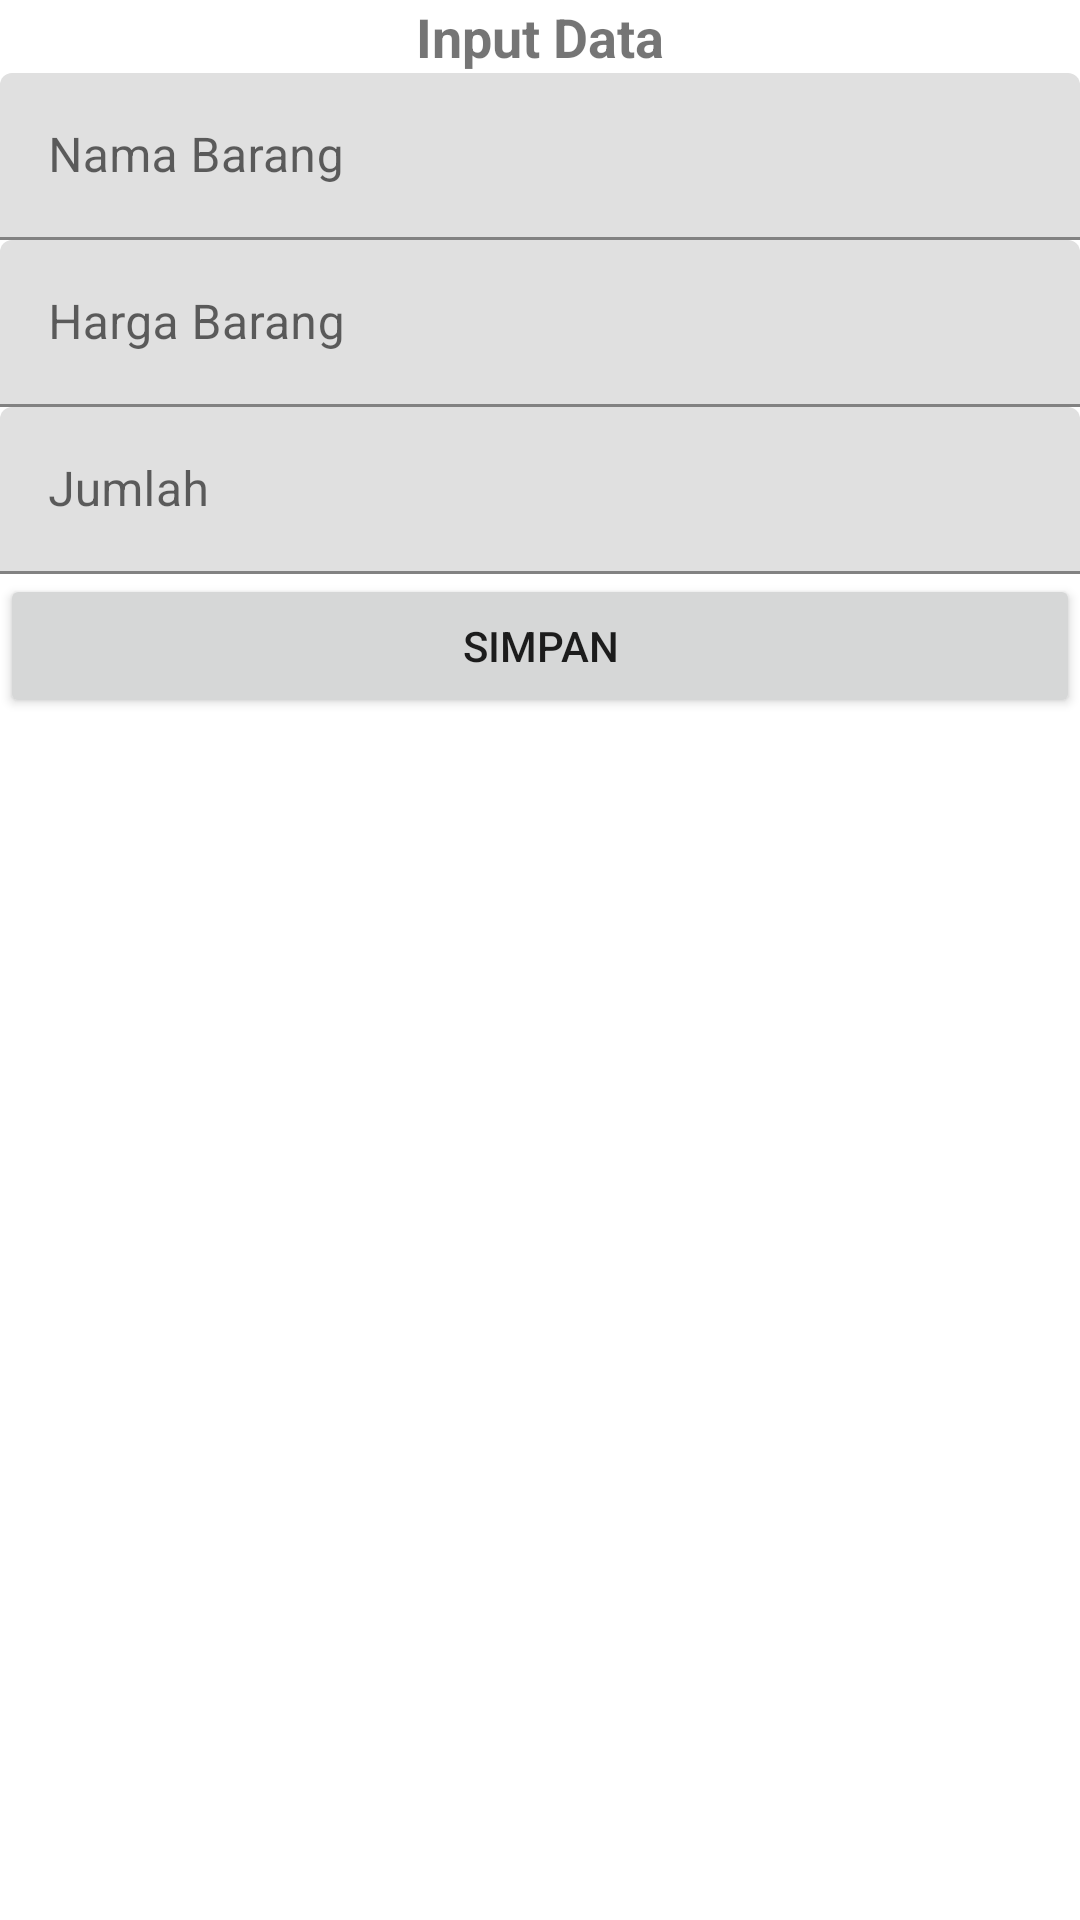

The Android layout XML behind this screen, and the referenced resources:
<!-- AndroidManifest.xml: application theme Theme.POS -->
<!-- res/layout/activity_add_barang.xml -->
<?xml version="1.0" encoding="utf-8"?>
<LinearLayout xmlns:android="http://schemas.android.com/apk/res/android"
    xmlns:tools="http://schemas.android.com/tools"
    android:layout_width="match_parent"
    android:layout_height="match_parent"
    android:layout_margin="16dp"
    android:orientation="vertical"
    tools:context=".UI.AddBarangActivity">

    <TextView
        android:layout_width="match_parent"
        android:layout_height="wrap_content"
        android:gravity="center"
        android:text="Input Data"
        android:textSize="18sp"
        android:textStyle="bold" />

    <com.google.android.material.textfield.TextInputLayout
        android:id="@+id/input_layout1"
        android:layout_width="match_parent"
        android:layout_height="wrap_content">

        <com.google.android.material.textfield.TextInputEditText
            android:id="@+id/etnmbarang"
            android:layout_width="match_parent"
            android:layout_height="wrap_content"
            android:hint="Nama Barang" />

    </com.google.android.material.textfield.TextInputLayout>

    <com.google.android.material.textfield.TextInputLayout
        android:id="@+id/input_layout2"
        android:layout_width="match_parent"
        android:layout_height="wrap_content">

        <com.google.android.material.textfield.TextInputEditText
            android:id="@+id/ethrgbarang"
            android:layout_width="match_parent"
            android:layout_height="wrap_content"
            android:hint="Harga Barang" />

    </com.google.android.material.textfield.TextInputLayout>

    <com.google.android.material.textfield.TextInputLayout
        android:id="@+id/input_layout3"
        android:layout_width="match_parent"
        android:layout_height="wrap_content">

        <com.google.android.material.textfield.TextInputEditText
            android:id="@+id/etjumlah"
            android:layout_width="match_parent"
            android:layout_height="wrap_content"
            android:inputType="number"
            android:hint="Jumlah" />

    </com.google.android.material.textfield.TextInputLayout>

    <Button
        android:id="@+id/btnsave"
        android:layout_width="match_parent"
        android:layout_height="wrap_content"
        android:text="Simpan"/>


</LinearLayout>
<!-- resources referenced by this layout -->
<resources>
  <style name="Theme.POS" parent="Theme.MaterialComponents.DayNight.DarkActionBar">
          
          <item name="colorPrimary">@color/light_blue_700</item>
          <item name="colorPrimaryVariant">@color/light_blue_700</item>
          <item name="colorOnPrimary">@color/white</item> --&gt;
          
  
  
  
          
          <item name="android:statusBarColor" tools:targetApi="l">?attr/colorPrimaryVariant</item>
          
      </style>
  <color name="light_blue_700">#0288D1</color>
  <color name="white">#FFFFFF</color>
</resources>
